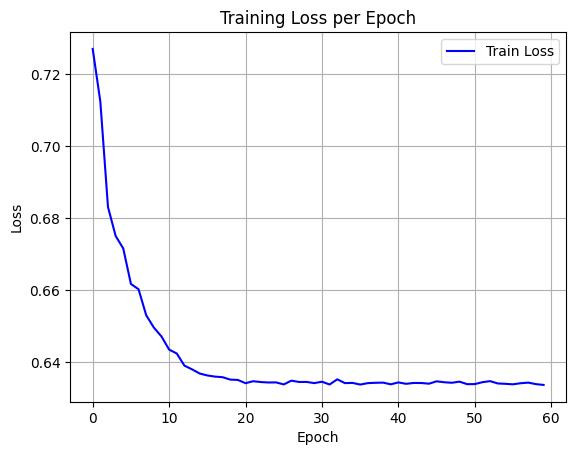

Data behind this chart, as committed beside it:
epoch, train_loss
0, 0.7271
1, 0.7124
2, 0.6832
3, 0.6751
4, 0.6716
5, 0.6618
6, 0.6603
7, 0.6531
8, 0.6497
9, 0.6472
10, 0.6436
11, 0.6425
12, 0.6391
13, 0.6381
14, 0.6369
15, 0.6364
16, 0.6361
17, 0.6359
18, 0.6353
19, 0.6352
20, 0.6343
21, 0.6348
22, 0.6346
23, 0.6344
24, 0.6345
25, 0.6339
26, 0.635
27, 0.6346
28, 0.6346
29, 0.6343
30, 0.6347
31, 0.6339
32, 0.6353
33, 0.6343
34, 0.6343
35, 0.6339
36, 0.6343
37, 0.6344
38, 0.6344
39, 0.6339
40, 0.6345
41, 0.6341
42, 0.6343
43, 0.6343
44, 0.6341
45, 0.6348
46, 0.6345
47, 0.6344
48, 0.6347
49, 0.634
50, 0.634
51, 0.6345
52, 0.6348
53, 0.6342
54, 0.6341
55, 0.6339
56, 0.6342
57, 0.6344
58, 0.634
59, 0.6338
